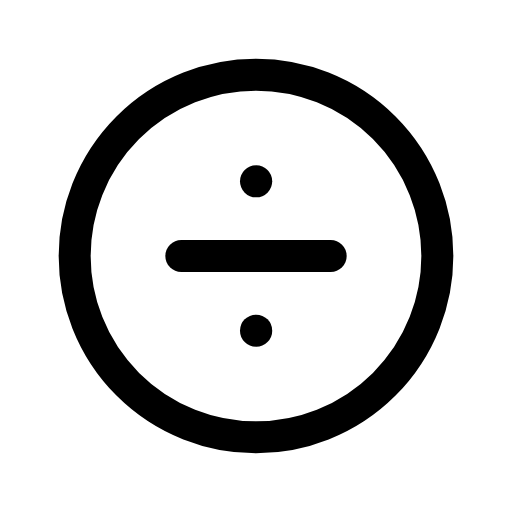
t = 0.00 s
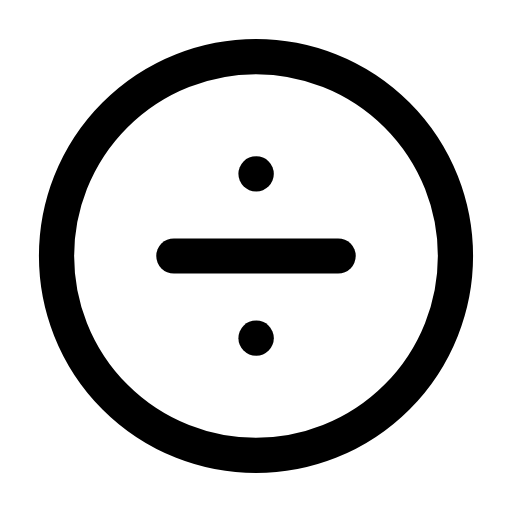
t = 0.12 s
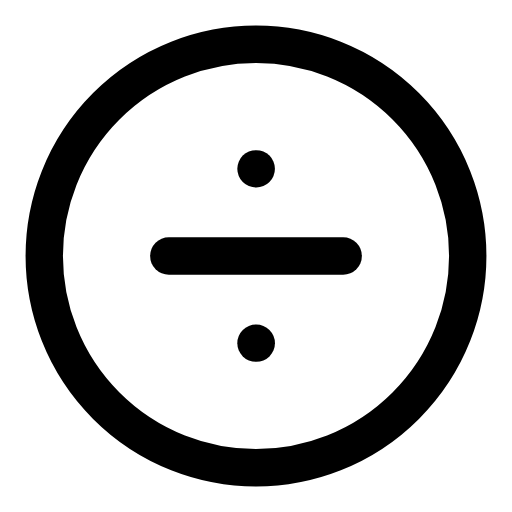
t = 0.29 s
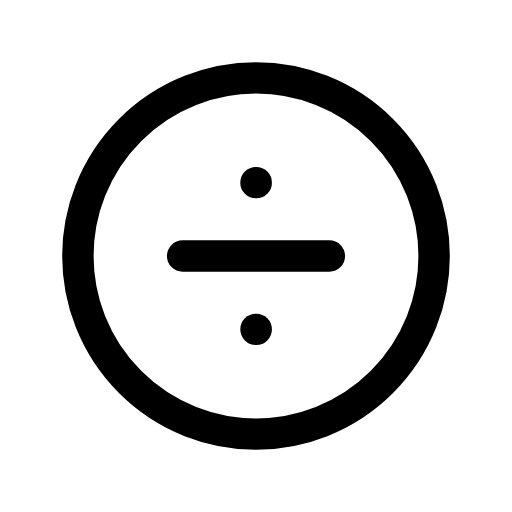
t = 0.39 s
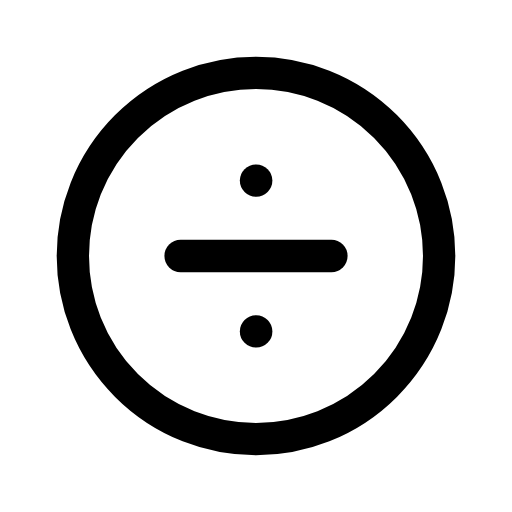
t = 0.52 s
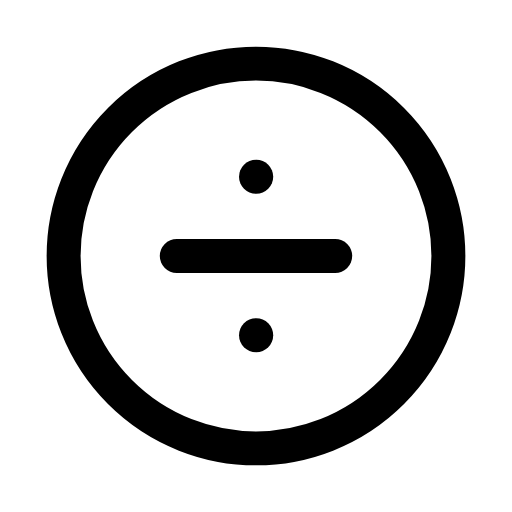
t = 0.65 s

The animated SVG that drew these frames (rendered in a browser with its animation timeline set to each time). Animation: 1 CSS @keyframes rule; one cycle of 0.80 s, repeats indefinitely.

<svg xmlns="http://www.w3.org/2000/svg" viewBox="0 0 24 24" width="24" height="24" class="rd-a-circle-divide" data-rd-animate="hover"><style>.rd-a-circle-divide{overflow:visible}.rd-a-circle-divide *{transform-box:view-box}.rd-a-circle-divide .a{transform-origin:12px 12px}@media (prefers-reduced-motion:no-preference){.rd-a-circle-divide[data-rd-animate="hover"]:hover .a,:hover>.rd-a-circle-divide[data-rd-animate="parent"] .a,.rd-a-circle-divide[data-rd-animate="play"] .a,.rd-a-circle-divide[data-rd-animate="loop"] .a{animation:rd-circle-divide-m calc(0.8s*var(--rd-speed,1)) ease-in-out}.rd-a-circle-divide[data-rd-animate="loop"] *{animation-iteration-count:infinite!important}@keyframes rd-circle-divide-m{0%,100%{scale:1}30%{scale:1.2}55%{scale:.95}75%{scale:1.07}}}</style><g fill="none" stroke="currentColor" stroke-linecap="round" stroke-linejoin="round" stroke-width="1.5"><g class="a"><circle cx="12" cy="12" r="8.5"/><path d="M8.5 12h7"/><path d="M12 8.5h.01"/><path d="M12 15.5h.01"/></g></g></svg>
